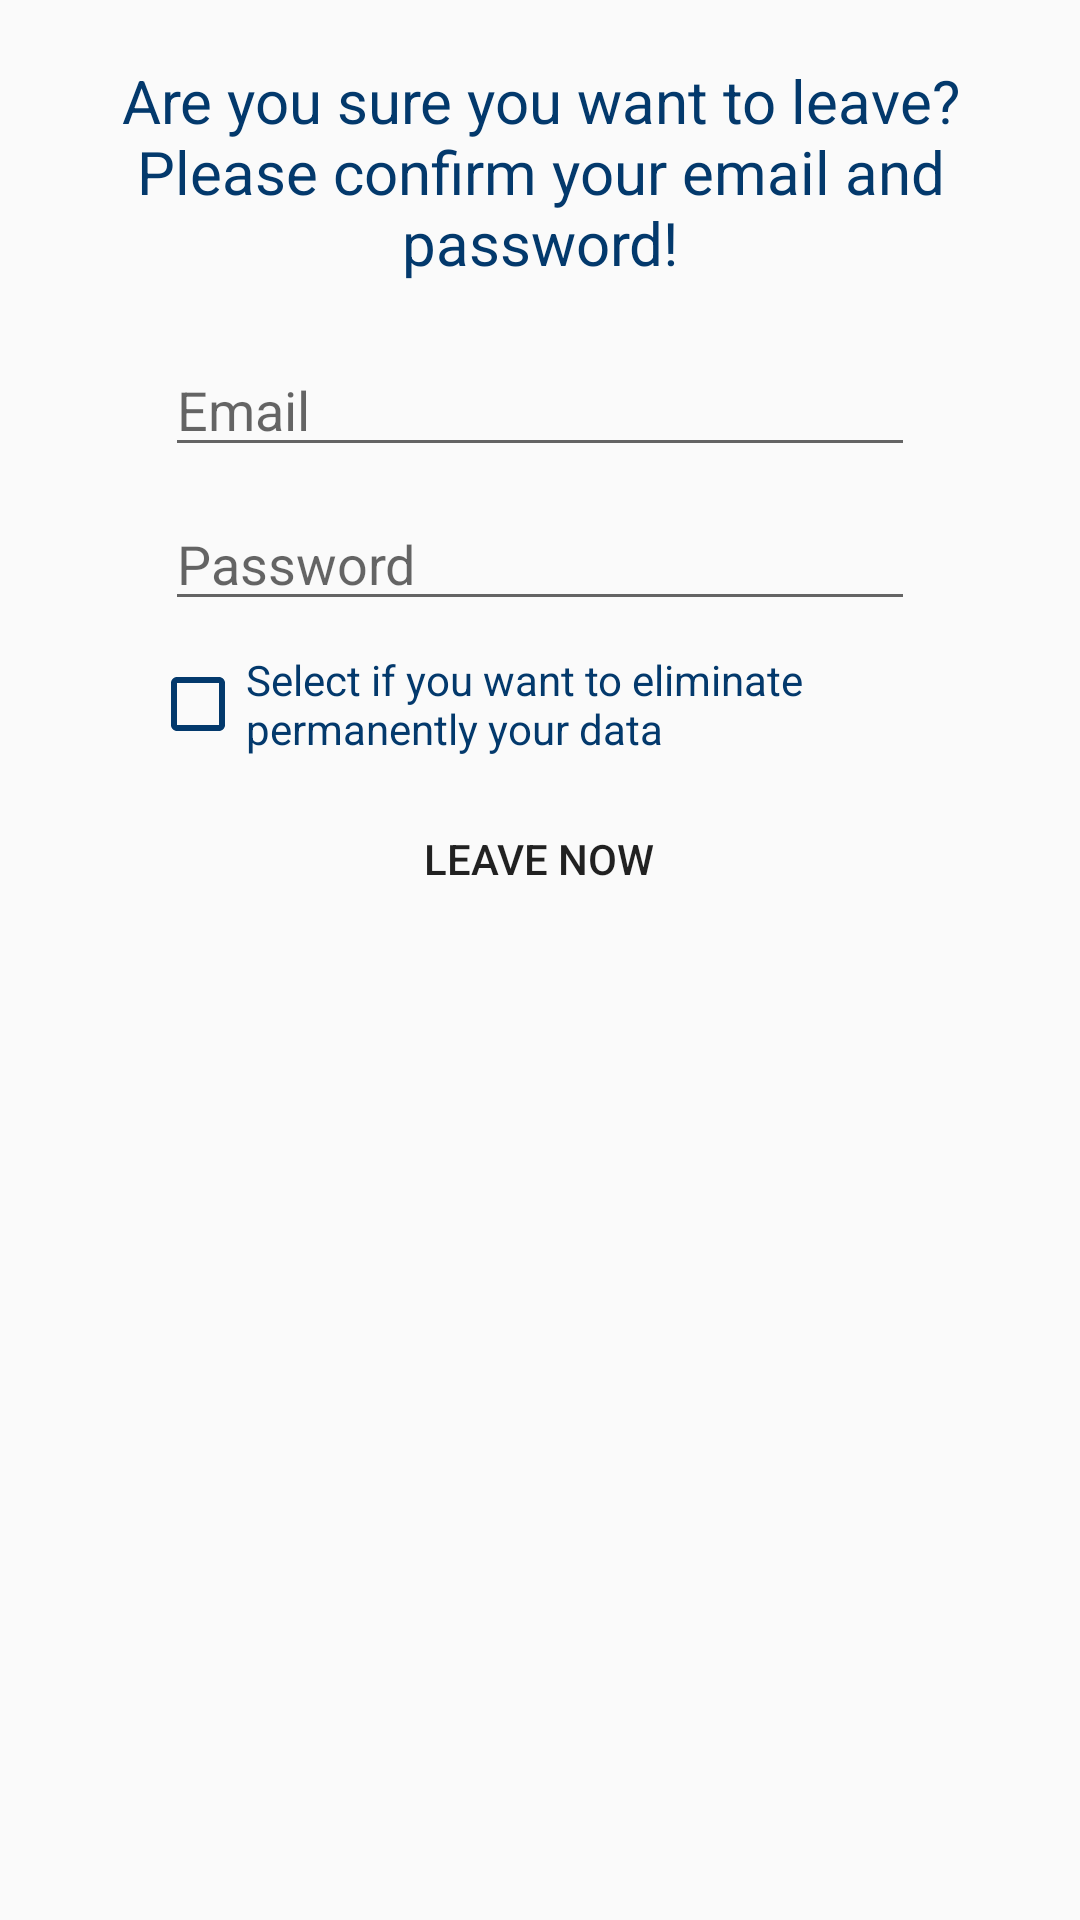

Produce the Android XML layout that renders to this screen, including the resource entries it uses.
<!-- AndroidManifest.xml: application theme AppTheme -->
<!-- res/layout/activity_deactivate_account.xml -->
<?xml version="1.0" encoding="utf-8"?>
<LinearLayout xmlns:android="http://schemas.android.com/apk/res/android"
    xmlns:tools="http://schemas.android.com/tools"
    android:layout_width="match_parent"
    android:layout_height="wrap_content"
    tools:context=".PersonalInformations"
    android:layout_marginTop="100dp"
    android:orientation="vertical">

    <TextView
        android:id="@+id/email"
        android:layout_width="match_parent"
        android:layout_margin="20sp"
        android:layout_height="wrap_content"
        android:layout_gravity="center"
        android:layout_marginBottom="20dp"
        android:textAlignment="center"
        android:textSize="20sp"
        android:textColor="@color/colorPrimaryDark"
        android:text="Are you sure you want to leave? Please confirm your email and password!"
        android:ems="10" />

    <EditText
        android:id="@+id/d_email"
        android:layout_width="250dp"
        android:layout_height="wrap_content"
        android:layout_gravity="center"
        android:layout_marginBottom="10dp"
        android:ems="10"
        android:hint="@string/email"
        android:inputType="textEmailAddress"
        android:singleLine="true" />

    <EditText
        android:id="@+id/d_pass"
        android:layout_width="250dp"
        android:layout_height="wrap_content"
        android:ems="10"
        android:layout_marginBottom="10dp"
        android:inputType="textPassword"
        android:hint="@string/password"
        android:singleLine="true"
        android:layout_gravity="center"/>


    <CheckBox
        android:id="@+id/chksave"
        android:layout_width="wrap_content"
        android:layout_height="wrap_content"
        android:layout_marginLeft="50dp"
        android:layout_marginRight="30dp"
        android:buttonTint="@color/colorPrimaryDark"
        android:textColor="@color/colorPrimaryDark"
        android:layout_marginBottom="10dp"
        android:text="Select if you want to eliminate permanently your data" />


    <Button
        android:id="@+id/d_submit_button"
        android:layout_width="wrap_content"
        android:layout_height="wrap_content"
        android:textColor="@color/common_google_signin_btn_text_dark_pressed"
        android:background="@drawable/bg_button"
        android:text="Leave Now"
        android:padding="10dp"
        android:layout_gravity="center"/>

</LinearLayout>
<!-- resources referenced by this layout -->
<resources>
  <color name="colorPrimaryDark">#03396c</color>
  <string name="email">Email</string>
  <string name="password">Password</string>
  <style name="AppTheme" parent="Theme.AppCompat.Light.DarkActionBar">
          
          <item name="colorPrimary">@color/colorPrimary</item>
          <item name="colorPrimaryDark">@color/colorPrimaryDark</item>
          <item name="colorAccent">@color/colorAccent</item>
      </style>
  <color name="colorPrimary">#6491B9</color>
  <color name="colorAccent">#D81B60</color>
</resources>
